The GitHub repository faziya18/retina_ai contains a labelled image folder "OCT_dataset" with 2 categories: AMD, CSR. Examples follow, each with its label.

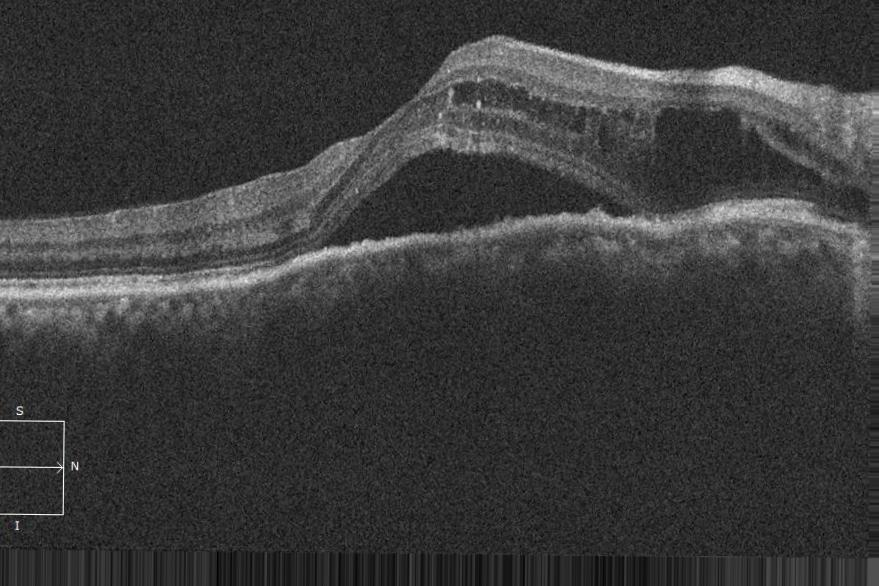
Label: CSR

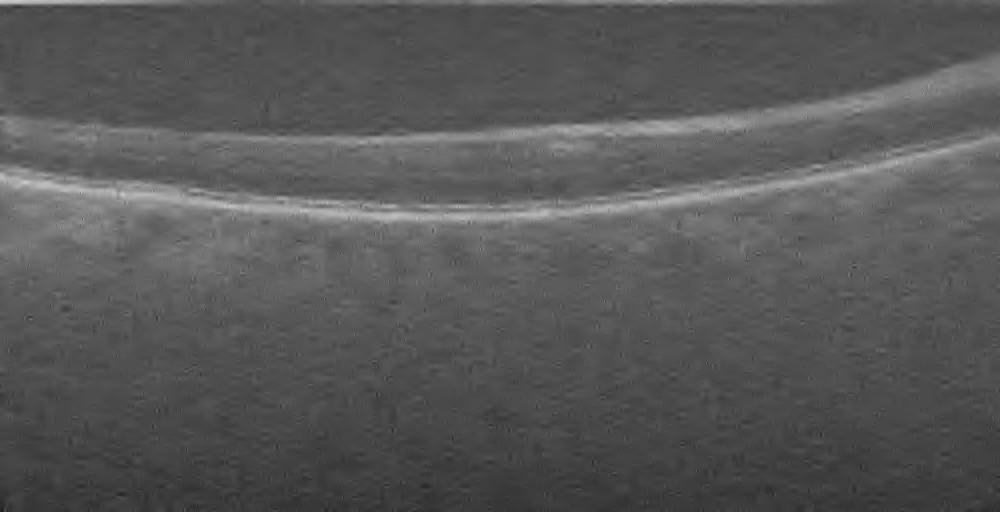
Label: AMD

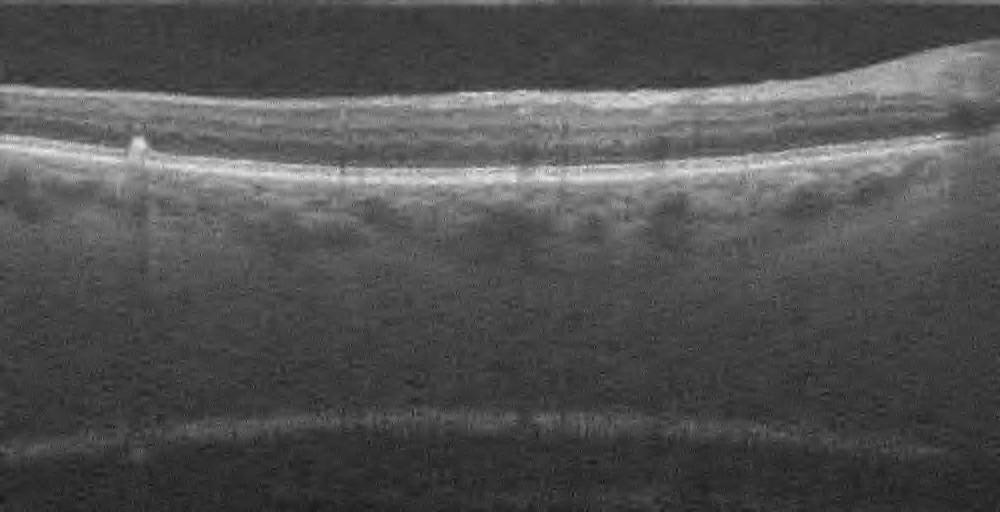
Label: AMD

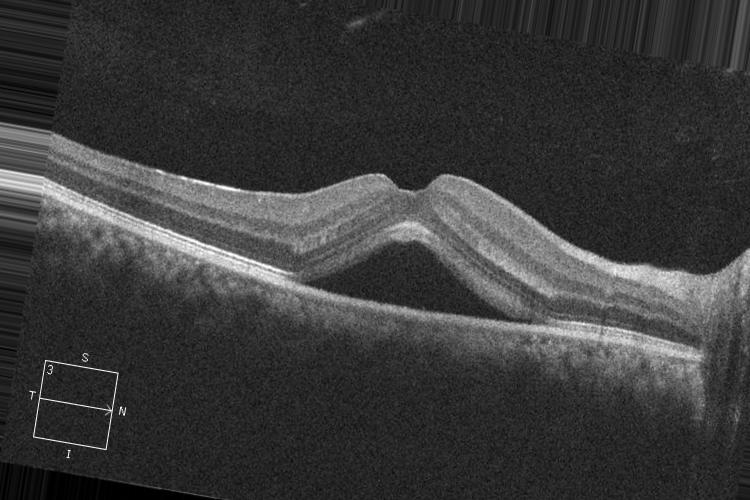
Label: CSR

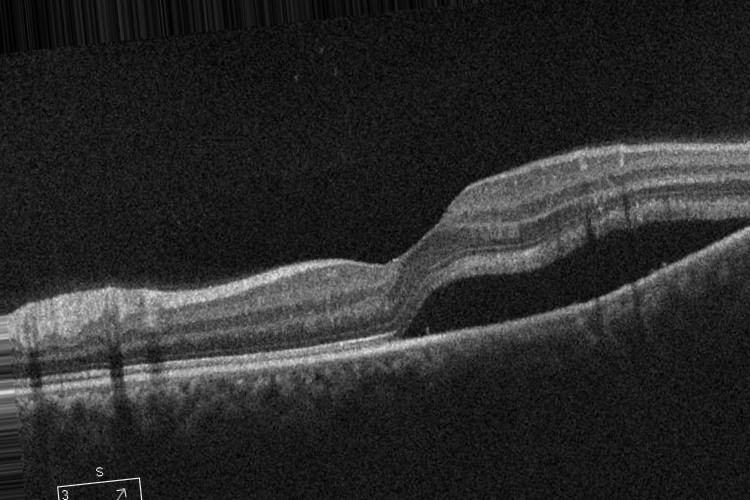
Label: CSR

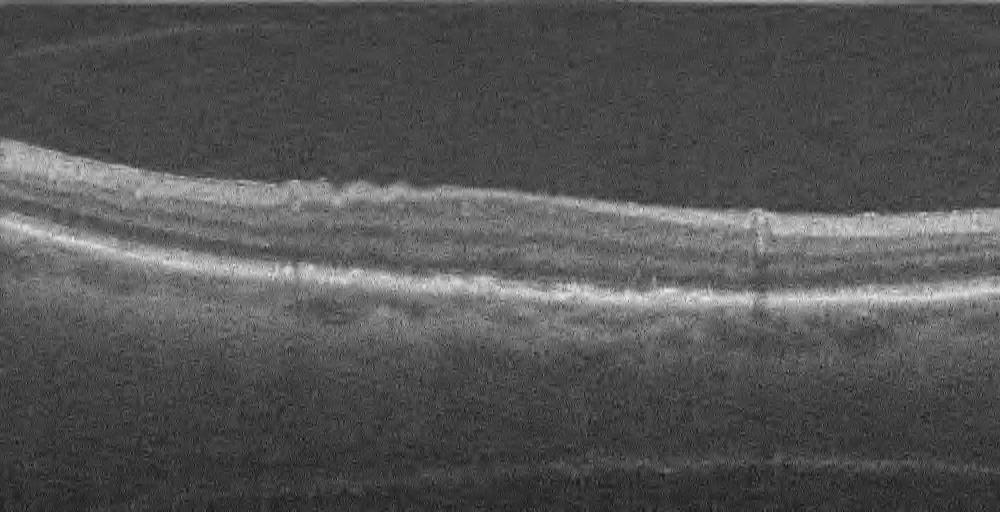
Label: AMD
